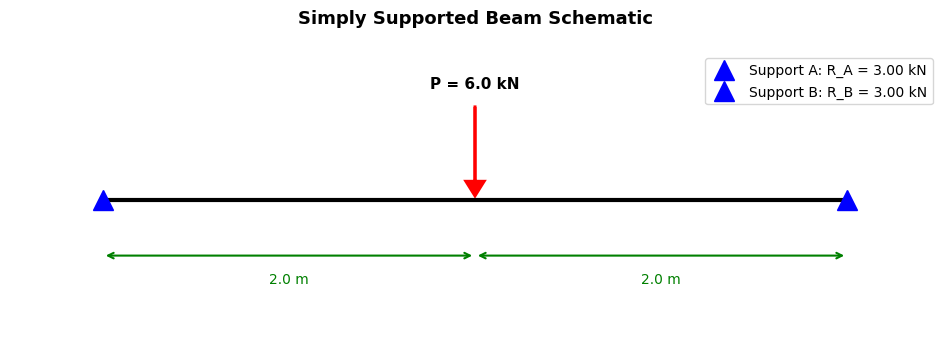
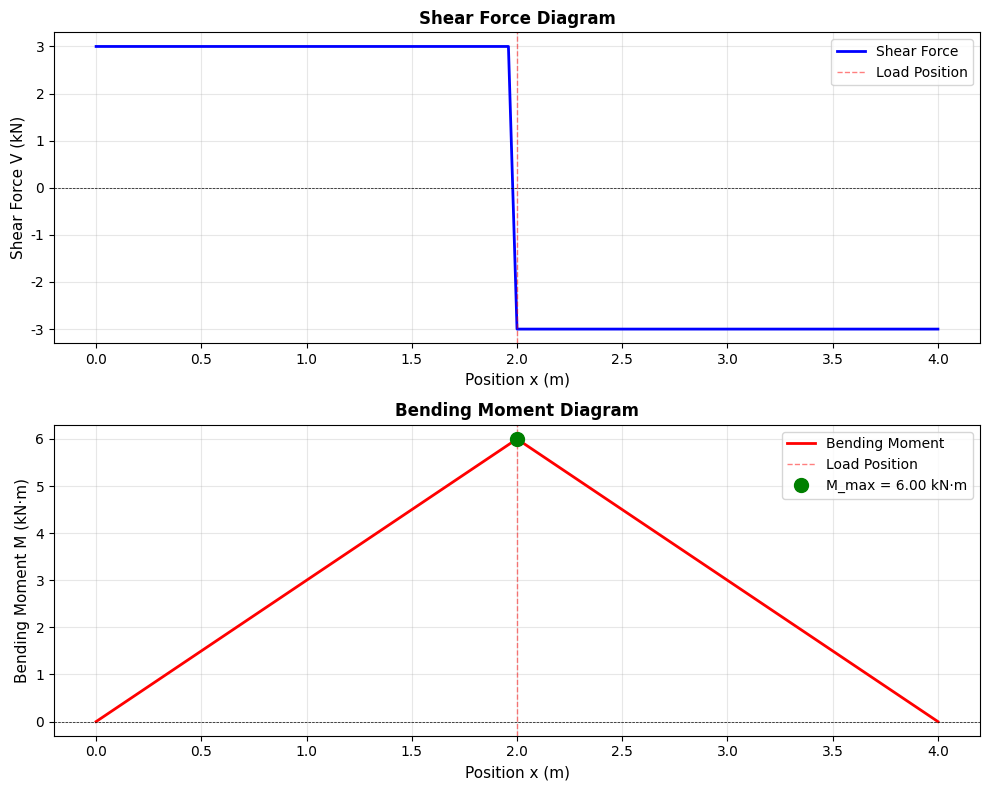

The script that saved these images, in order:
# Filename: structural_mechanics_toolkit.py

"""
结构力学计算工具包 - 简支梁弯矩分析
Structural Mechanics Toolkit - Simply Supported Beam Bending Moment Analysis

集成库：
- scipy: 数值计算和优化
- sympy: 符号计算和解析解
- matplotlib: 工程图表绘制
"""

import os
import json
from typing import Dict, List, Tuple
import numpy as np
import matplotlib.pyplot as plt
from scipy.integrate import quad
from sympy import symbols, integrate, lambdify, Piecewise

# 配置matplotlib字体
plt.rcParams['font.sans-serif'] = ['DejaVu Sans']
plt.rcParams['axes.unicode_minus'] = False
plt.rcParams['text.usetex'] = False

# 创建输出目录
os.makedirs('./mid_result/structural_mechanics', exist_ok=True)
os.makedirs('./tool_images', exist_ok=True)


# ==================== 第一层：原子函数 ====================

def calculate_support_reactions(load: float, load_position: float, span: float) -> Dict:
    """
    计算简支梁支座反力
    
    Args:
        load: 集中荷载 (kN)
        load_position: 荷载作用位置距左端距离 (m)
        span: 梁跨度 (m)
    
    Returns:
        dict: {'result': {'R_A': float, 'R_B': float}, 'metadata': {...}}
    """
    if load <= 0:
        raise ValueError(f"荷载必须为正值，当前值: {load}")
    if not (0 <= load_position <= span):
        raise ValueError(f"荷载位置必须在 [0, {span}] 范围内，当前值: {load_position}")
    if span <= 0:
        raise ValueError(f"跨度必须为正值，当前值: {span}")
    
    # 力矩平衡方程：ΣM_A = 0
    R_B = load * load_position / span
    # 力平衡方程：ΣF_y = 0
    R_A = load - R_B
    
    return {
        'result': {
            'R_A': round(R_A, 4),
            'R_B': round(R_B, 4)
        },
        'metadata': {
            'method': 'equilibrium_equations',
            'load': load,
            'load_position': load_position,
            'span': span
        }
    }


def calculate_shear_force(x: float, load: float, load_position: float, 
                         R_A: float, span: float) -> Dict:
    """
    计算指定位置的剪力
    
    Args:
        x: 计算位置距左端距离 (m)
        load: 集中荷载 (kN)
        load_position: 荷载作用位置 (m)
        R_A: 左支座反力 (kN)
        span: 梁跨度 (m)
    
    Returns:
        dict: {'result': float, 'metadata': {...}}
    """
    if not (0 <= x <= span):
        raise ValueError(f"计算位置必须在 [0, {span}] 范围内，当前值: {x}")
    
    if x < load_position:
        V = R_A
    else:
        V = R_A - load
    
    return {
        'result': round(V, 4),
        'metadata': {
            'position': x,
            'section': 'left' if x < load_position else 'right'
        }
    }


def calculate_bending_moment(x: float, load: float, load_position: float,
                            R_A: float, span: float) -> Dict:
    """
    计算指定位置的弯矩
    
    Args:
        x: 计算位置距左端距离 (m)
        load: 集中荷载 (kN)
        load_position: 荷载作用位置 (m)
        R_A: 左支座反力 (kN)
        span: 梁跨度 (m)
    
    Returns:
        dict: {'result': float, 'metadata': {...}}
    """
    if not (0 <= x <= span):
        raise ValueError(f"计算位置必须在 [0, {span}] 范围内，当前值: {x}")
    
    if x < load_position:
        M = R_A * x
    else:
        M = R_A * x - load * (x - load_position)
    
    return {
        'result': round(M, 4),
        'metadata': {
            'position': x,
            'formula': 'M = R_A * x' if x < load_position else 'M = R_A * x - P * (x - a)'
        }
    }


def find_maximum_bending_moment(load: float, load_position: float,
                               R_A: float, span: float) -> Dict:
    """
    求解最大弯矩及其位置
    
    Args:
        load: 集中荷载 (kN)
        load_position: 荷载作用位置 (m)
        R_A: 左支座反力 (kN)
        span: 梁跨度 (m)
    
    Returns:
        dict: {'result': {'M_max': float, 'x_max': float}, 'metadata': {...}}
    """
    # 对于集中荷载，最大弯矩发生在荷载作用点
    M_max_result = calculate_bending_moment(load_position, load, load_position, R_A, span)
    M_max = M_max_result['result']
    
    return {
        'result': {
            'M_max': round(M_max, 4),
            'x_max': load_position
        },
        'metadata': {
            'criterion': 'concentrated_load_maximum_at_load_point',
            'verification': 'shear_force_changes_sign'
        }
    }


# ==================== 第二层：组合函数 ====================

def analyze_beam_complete(load: float, load_position: float, span: float) -> Dict:
    """
    完整分析简支梁（支座反力 + 最大弯矩）
    
    Args:
        load: 集中荷载 (kN)
        load_position: 荷载作用位置 (m)
        span: 梁跨度 (m)
    
    Returns:
        dict: {'result': {...}, 'metadata': {...}}
    """
    # 步骤1：计算支座反力
    reactions = calculate_support_reactions(load, load_position, span)
    R_A = reactions['result']['R_A']
    R_B = reactions['result']['R_B']
    
    # 步骤2：求最大弯矩
    max_moment = find_maximum_bending_moment(load, load_position, R_A, span)
    
    return {
        'result': {
            'support_reactions': reactions['result'],
            'max_bending_moment': max_moment['result']
        },
        'metadata': {
            'load': load,
            'load_position': load_position,
            'span': span,
            'analysis_type': 'complete_beam_analysis'
        }
    }


def generate_beam_diagrams(load: float, load_position: float, span: float,
                          num_points: int = 100) -> Dict:
    """
    生成剪力图和弯矩图数据
    
    Args:
        load: 集中荷载 (kN)
        load_position: 荷载作用位置 (m)
        span: 梁跨度 (m)
        num_points: 采样点数
    
    Returns:
        dict: {'result': 'filepath', 'metadata': {...}}
    """
    # 计算支座反力
    reactions = calculate_support_reactions(load, load_position, span)
    R_A = reactions['result']['R_A']
    
    # 生成位置数组
    x_left = np.linspace(0, load_position, num_points // 2)
    x_right = np.linspace(load_position, span, num_points // 2)
    x_all = np.concatenate([x_left, x_right])
    
    # 计算剪力和弯矩
    shear_forces = []
    bending_moments = []
    
    for x in x_all:
        V = calculate_shear_force(x, load, load_position, R_A, span)['result']
        M = calculate_bending_moment(x, load, load_position, R_A, span)['result']
        shear_forces.append(V)
        bending_moments.append(M)
    
    # 保存数据
    data = {
        'x': x_all.tolist(),
        'shear_force': shear_forces,
        'bending_moment': bending_moments
    }
    
    filepath = './mid_result/structural_mechanics/beam_diagrams_data.json'
    with open(filepath, 'w') as f:
        json.dump(data, f, indent=2)
    
    return {
        'result': filepath,
        'metadata': {
            'file_type': 'json',
            'num_points': len(x_all),
            'load': load,
            'span': span
        }
    }


# ==================== 第三层：可视化函数 ====================

def plot_beam_diagrams(load: float, load_position: float, span: float) -> Dict:
    """
    绘制简支梁的剪力图和弯矩图
    
    Args:
        load: 集中荷载 (kN)
        load_position: 荷载作用位置 (m)
        span: 梁跨度 (m)
    
    Returns:
        dict: {'result': 'filepath', 'metadata': {...}}
    """
    # 生成数据
    data_result = generate_beam_diagrams(load, load_position, span)
    
    with open(data_result['result'], 'r') as f:
        data = json.load(f)
    
    x = np.array(data['x'])
    V = np.array(data['shear_force'])
    M = np.array(data['bending_moment'])
    
    # 创建图形
    fig, (ax1, ax2) = plt.subplots(2, 1, figsize=(10, 8))
    
    # 剪力图
    ax1.plot(x, V, 'b-', linewidth=2, label='Shear Force')
    ax1.axhline(y=0, color='k', linestyle='--', linewidth=0.5)
    ax1.axvline(x=load_position, color='r', linestyle='--', linewidth=1, alpha=0.5, label='Load Position')
    ax1.set_xlabel('Position x (m)', fontsize=11)
    ax1.set_ylabel('Shear Force V (kN)', fontsize=11)
    ax1.set_title('Shear Force Diagram', fontsize=12, fontweight='bold')
    ax1.grid(True, alpha=0.3)
    ax1.legend()
    
    # 弯矩图
    ax2.plot(x, M, 'r-', linewidth=2, label='Bending Moment')
    ax2.axhline(y=0, color='k', linestyle='--', linewidth=0.5)
    ax2.axvline(x=load_position, color='r', linestyle='--', linewidth=1, alpha=0.5, label='Load Position')
    M_max_idx = np.argmax(M)
    ax2.plot(x[M_max_idx], M[M_max_idx], 'go', markersize=10, label=f'M_max = {M[M_max_idx]:.2f} kN·m')
    ax2.set_xlabel('Position x (m)', fontsize=11)
    ax2.set_ylabel('Bending Moment M (kN·m)', fontsize=11)
    ax2.set_title('Bending Moment Diagram', fontsize=12, fontweight='bold')
    ax2.grid(True, alpha=0.3)
    ax2.legend()
    
    plt.tight_layout()
    
    filepath = './tool_images/beam_diagrams.png'
    plt.savefig(filepath, dpi=300, bbox_inches='tight')
    plt.close()
    
    print(f"FILE_GENERATED: image | PATH: {filepath}")
    
    return {
        'result': filepath,
        'metadata': {
            'file_type': 'png',
            'M_max': float(M[M_max_idx]),
            'M_max_position': float(x[M_max_idx])
        }
    }


def plot_beam_schematic(load: float, load_position: float, span: float) -> Dict:
    """
    绘制简支梁示意图
    
    Args:
        load: 集中荷载 (kN)
        load_position: 荷载作用位置 (m)
        span: 梁跨度 (m)
    
    Returns:
        dict: {'result': 'filepath', 'metadata': {...}}
    """
    reactions = calculate_support_reactions(load, load_position, span)
    R_A = reactions['result']['R_A']
    R_B = reactions['result']['R_B']
    
    fig, ax = plt.subplots(figsize=(12, 4))
    
    # 绘制梁
    ax.plot([0, span], [0, 0], 'k-', linewidth=3)
    
    # 绘制支座
    ax.plot(0, 0, 'b^', markersize=15, label=f'Support A: R_A = {R_A:.2f} kN')
    ax.plot(span, 0, 'b^', markersize=15, label=f'Support B: R_B = {R_B:.2f} kN')
    
    # 绘制荷载
    ax.arrow(load_position, 0.5, 0, -0.4, head_width=0.1, head_length=0.08, 
             fc='red', ec='red', linewidth=2)
    ax.text(load_position, 0.6, f'P = {load} kN', ha='center', fontsize=11, fontweight='bold')
    
    # 标注尺寸
    ax.annotate('', xy=(load_position, -0.3), xytext=(0, -0.3),
                arrowprops=dict(arrowstyle='<->', color='green', lw=1.5))
    ax.text(load_position/2, -0.45, f'{load_position} m', ha='center', fontsize=10, color='green')
    
    ax.annotate('', xy=(span, -0.3), xytext=(load_position, -0.3),
                arrowprops=dict(arrowstyle='<->', color='green', lw=1.5))
    ax.text((span + load_position)/2, -0.45, f'{span - load_position} m', ha='center', fontsize=10, color='green')
    
    ax.set_xlim(-0.5, span + 0.5)
    ax.set_ylim(-0.7, 0.8)
    ax.set_aspect('equal')
    ax.axis('off')
    ax.legend(loc='upper right', fontsize=10)
    ax.set_title('Simply Supported Beam Schematic', fontsize=13, fontweight='bold', pad=20)
    
    filepath = './tool_images/beam_schematic.png'
    plt.savefig(filepath, dpi=300, bbox_inches='tight')
    plt.close()
    
    print(f"FILE_GENERATED: image | PATH: {filepath}")
    
    return {
        'result': filepath,
        'metadata': {
            'file_type': 'png',
            'R_A': R_A,
            'R_B': R_B
        }
    }


# ==================== 文件解析工具 ====================

def load_file(filepath: str) -> Dict:
    """
    加载JSON格式的计算结果文件
    
    Args:
        filepath: 文件路径
    
    Returns:
        dict: {'result': data, 'metadata': {...}}
    """
    if not os.path.exists(filepath):
        raise FileNotFoundError(f"文件不存在: {filepath}")
    
    with open(filepath, 'r') as f:
        data = json.load(f)
    
    return {
        'result': data,
        'metadata': {
            'filepath': filepath,
            'file_size': os.path.getsize(filepath)
        }
    }


# ==================== 主函数：3个场景演示 ====================

def main():
    """
    演示3个场景的完整计算流程
    """
    
    print("=" * 60)
    print("场景1：原始问题 - 简支梁中点集中荷载最大弯矩计算")
    print("=" * 60)
    print("问题描述：梁AB长4.0m，中点C处施加P=6kN向下集中力，求最大弯矩M_max")
    print("-" * 60)
    
    # 步骤1：计算支座反力
    # 调用函数：calculate_support_reactions()
    load_1 = 6.0  # kN
    load_pos_1 = 2.0  # m (中点)
    span_1 = 4.0  # m
    reactions_1 = calculate_support_reactions(load_1, load_pos_1, span_1)
    print(f"FUNCTION_CALL: calculate_support_reactions | PARAMS: {{load: {load_1}, load_position: {load_pos_1}, span: {span_1}}} | RESULT: {reactions_1}")
    
    # 步骤2：求最大弯矩
    # 调用函数：find_maximum_bending_moment()
    R_A_1 = reactions_1['result']['R_A']
    max_moment_1 = find_maximum_bending_moment(load_1, load_pos_1, R_A_1, span_1)
    print(f"FUNCTION_CALL: find_maximum_bending_moment | PARAMS: {{load: {load_1}, load_position: {load_pos_1}, R_A: {R_A_1}, span: {span_1}}} | RESULT: {max_moment_1}")
    
    # 步骤3：绘制示意图
    # 调用函数：plot_beam_schematic()
    schematic_1 = plot_beam_schematic(load_1, load_pos_1, span_1)
    print(f"FUNCTION_CALL: plot_beam_schematic | PARAMS: {{load: {load_1}, load_position: {load_pos_1}, span: {span_1}}} | RESULT: {schematic_1}")
    
    # 步骤4：绘制剪力弯矩图
    # 调用函数：plot_beam_diagrams()
    diagrams_1 = plot_beam_diagrams(load_1, load_pos_1, span_1)
    print(f"FUNCTION_CALL: plot_beam_diagrams | PARAMS: {{load: {load_1}, load_position: {load_pos_1}, span: {span_1}}} | RESULT: {diagrams_1}")
    
    answer_1 = f"M_max = {max_moment_1['result']['M_max']} kN·m"
    print(f"FINAL_ANSWER: {answer_1}")
    
    
    print("\n" + "=" * 60)
    print("场景2：非对称荷载 - 1/4跨度位置集中荷载")
    print("=" * 60)
    print("问题描述：梁长6m，距左端1.5m处施加P=12kN荷载，求最大弯矩及位置")
    print("-" * 60)
    
    # 步骤1：完整分析（组合函数）
    # 调用函数：analyze_beam_complete()
    load_2 = 12.0  # kN
    load_pos_2 = 1.5  # m
    span_2 = 6.0  # m
    analysis_2 = analyze_beam_complete(load_2, load_pos_2, span_2)
    print(f"FUNCTION_CALL: analyze_beam_complete | PARAMS: {{load: {load_2}, load_position: {load_pos_2}, span: {span_2}}} | RESULT: {analysis_2}")
    
    # 步骤2：验证特定位置弯矩
    # 调用函数：calculate_bending_moment()
    x_check = 3.0  # m
    R_A_2 = analysis_2['result']['support_reactions']['R_A']
    moment_at_3m = calculate_bending_moment(x_check, load_2, load_pos_2, R_A_2, span_2)
    print(f"FUNCTION_CALL: calculate_bending_moment | PARAMS: {{x: {x_check}, load: {load_2}, load_position: {load_pos_2}, R_A: {R_A_2}, span: {span_2}}} | RESULT: {moment_at_3m}")
    
    # 步骤3：生成图表数据
    # 调用函数：generate_beam_diagrams()
    data_file_2 = generate_beam_diagrams(load_2, load_pos_2, span_2)
    print(f"FUNCTION_CALL: generate_beam_diagrams | PARAMS: {{load: {load_2}, load_position: {load_pos_2}, span: {span_2}}} | RESULT: {data_file_2}")
    
    answer_2 = f"M_max = {analysis_2['result']['max_bending_moment']['M_max']} kN·m at x = {analysis_2['result']['max_bending_moment']['x_max']} m"
    print(f"FINAL_ANSWER: {answer_2}")
    
    
    print("\n" + "=" * 60)
    print("场景3：多位置剪力分析 - 剪力突变验证")
    print("=" * 60)
    print("问题描述：梁长5m，中点施加P=10kN，分析荷载前后剪力变化")
    print("-" * 60)
    
    # 步骤1：计算支座反力
    # 调用函数：calculate_support_reactions()
    load_3 = 10.0  # kN
    load_pos_3 = 2.5  # m
    span_3 = 5.0  # m
    reactions_3 = calculate_support_reactions(load_3, load_pos_3, span_3)
    print(f"FUNCTION_CALL: calculate_support_reactions | PARAMS: {{load: {load_3}, load_position: {load_pos_3}, span: {span_3}}} | RESULT: {reactions_3}")
    
    # 步骤2：计算荷载点左侧剪力
    # 调用函数：calculate_shear_force()
    x_left = 2.4  # m
    R_A_3 = reactions_3['result']['R_A']
    shear_left = calculate_shear_force(x_left, load_3, load_pos_3, R_A_3, span_3)
    print(f"FUNCTION_CALL: calculate_shear_force | PARAMS: {{x: {x_left}, load: {load_3}, load_position: {load_pos_3}, R_A: {R_A_3}, span: {span_3}}} | RESULT: {shear_left}")
    
    # 步骤3：计算荷载点右侧剪力
    # 调用函数：calculate_shear_force()
    x_right = 2.6  # m
    shear_right = calculate_shear_force(x_right, load_3, load_pos_3, R_A_3, span_3)
    print(f"FUNCTION_CALL: calculate_shear_force | PARAMS: {{x: {x_right}, load: {load_3}, load_position: {load_pos_3}, R_A: {R_A_3}, span: {span_3}}} | RESULT: {shear_right}")
    
    # 步骤4：计算剪力突变量
    shear_jump = shear_left['result'] - shear_right['result']
    print(f"剪力突变量: {shear_jump} kN (应等于荷载 {load_3} kN)")
    
    # 步骤5：求最大弯矩
    # 调用函数：find_maximum_bending_moment()
    max_moment_3 = find_maximum_bending_moment(load_3, load_pos_3, R_A_3, span_3)
    print(f"FUNCTION_CALL: find_maximum_bending_moment | PARAMS: {{load: {load_3}, load_position: {load_pos_3}, R_A: {R_A_3}, span: {span_3}}} | RESULT: {max_moment_3}")
    
    answer_3 = f"Shear jump = {shear_jump} kN, M_max = {max_moment_3['result']['M_max']} kN·m"
    print(f"FINAL_ANSWER: {answer_3}")


if __name__ == "__main__":
    main()
